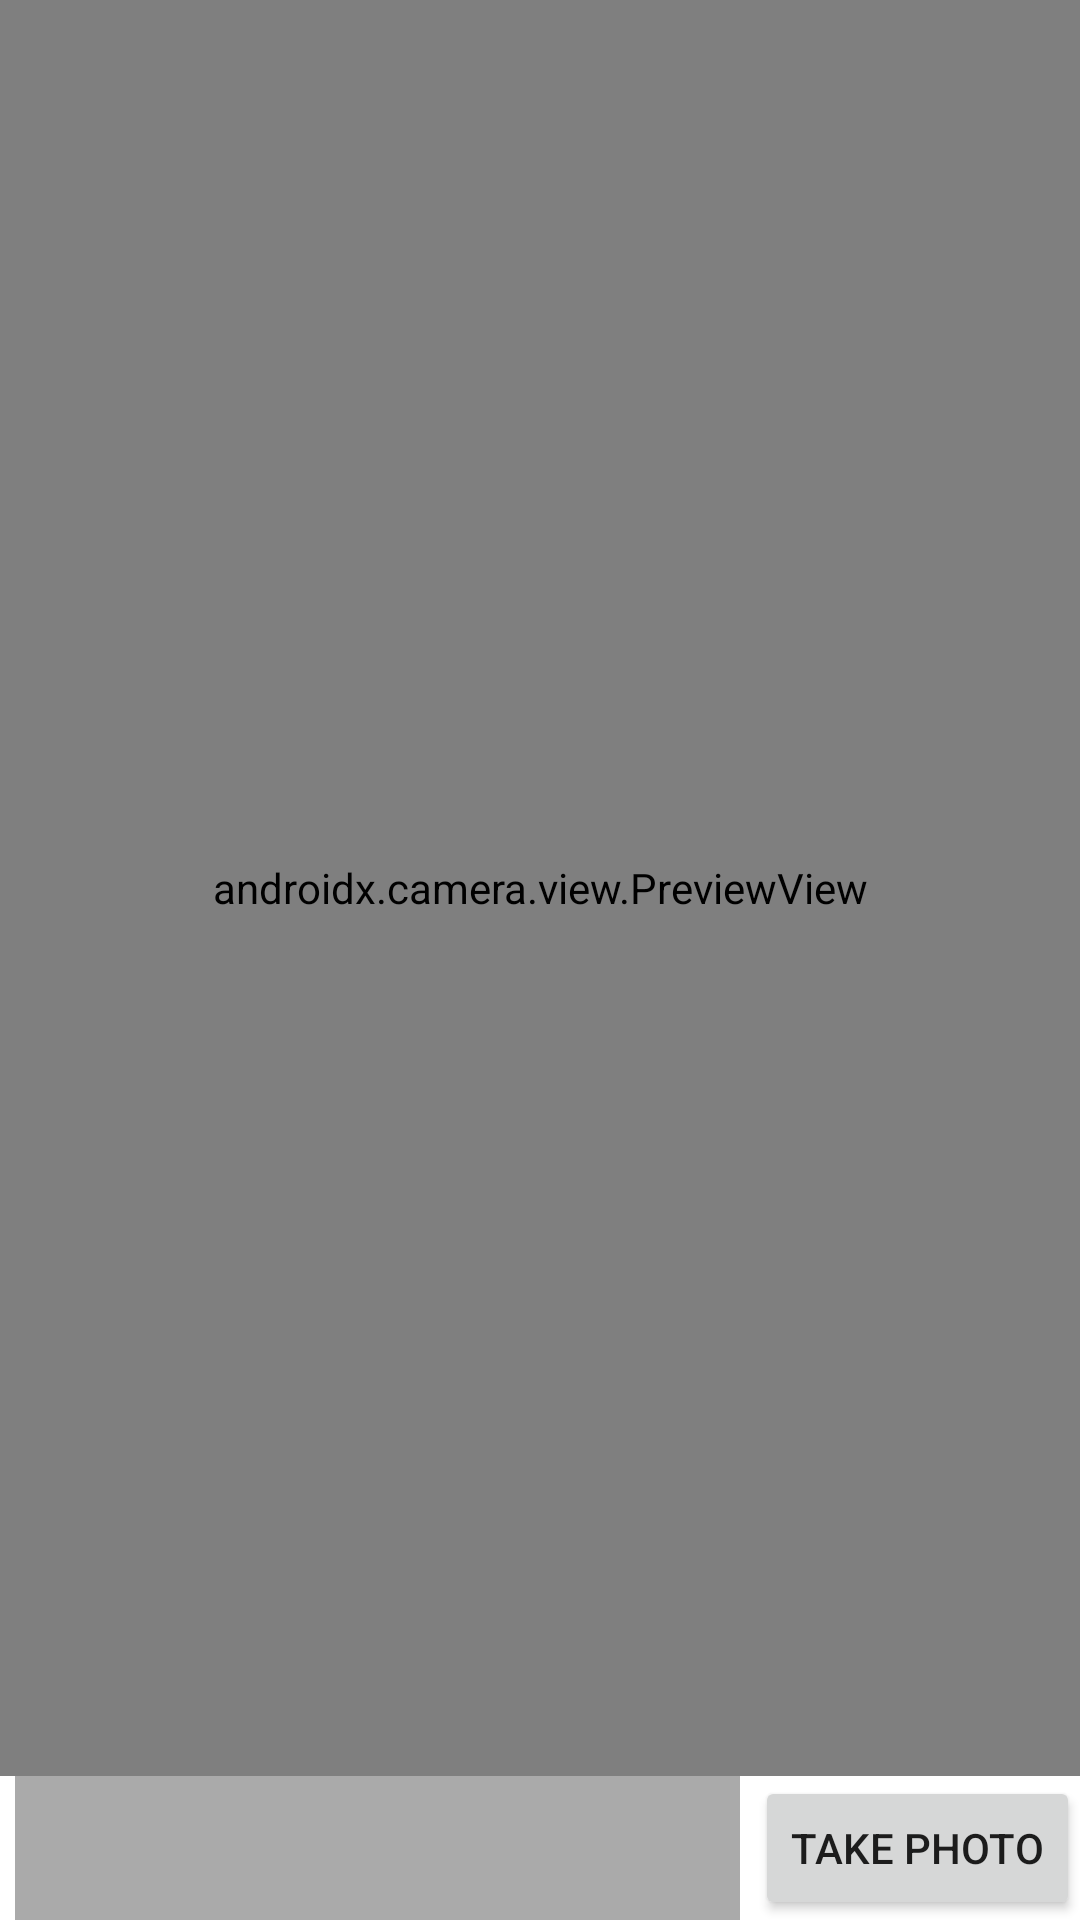

Android layout source for this screen:
<!-- AndroidManifest.xml: application theme Theme.Pocket_Chef_Application.NoActionBar -->
<!-- res/layout/fragment_firebase_fragment.xml -->
<?xml version="1.0" encoding="utf-8"?>

<LinearLayout
    xmlns:android="http://schemas.android.com/apk/res/android"
    xmlns:tools="http://schemas.android.com/tools"
    android:layout_width="match_parent"
    android:layout_height="match_parent"
    android:orientation="vertical"
    android:gravity="center"
    tools:context=".firebase_fragment">

    <LinearLayout
        android:layout_width="match_parent"
        android:layout_height="0dp"
        android:layout_weight="1"
        android:orientation="vertical">

        <androidx.camera.view.PreviewView
            android:id="@+id/viewFinder"
            android:layout_width="match_parent"
            android:layout_height="match_parent" />

    </LinearLayout>

    <LinearLayout
        android:layout_width="match_parent"
        android:layout_height="wrap_content"

        android:orientation="horizontal">

        <TextView
            android:id="@+id/output"
            android:layout_width="0dp"
            android:layout_weight="1"
            android:layout_height="match_parent"
            android:textSize="18sp"
            android:textColor="@color/white"
            android:background="@android:color/darker_gray"
            android:gravity="center"
            android:layout_marginLeft="5dp"
            android:layout_marginRight="5dp"/>

        <Button
            android:layout_width="wrap_content"
            android:layout_height="wrap_content"
            android:text="Take photo"
            android:id="@+id/fb_event"/>

    </LinearLayout>



</LinearLayout>
<!-- resources referenced by this layout -->
<resources>
  <color name="white">#FFFFFFFF</color>
  <style name="Theme.Pocket_Chef_Application.NoActionBar">
          <item name="windowActionBar">false</item>
          <item name="windowNoTitle">true</item>
      </style>
</resources>
